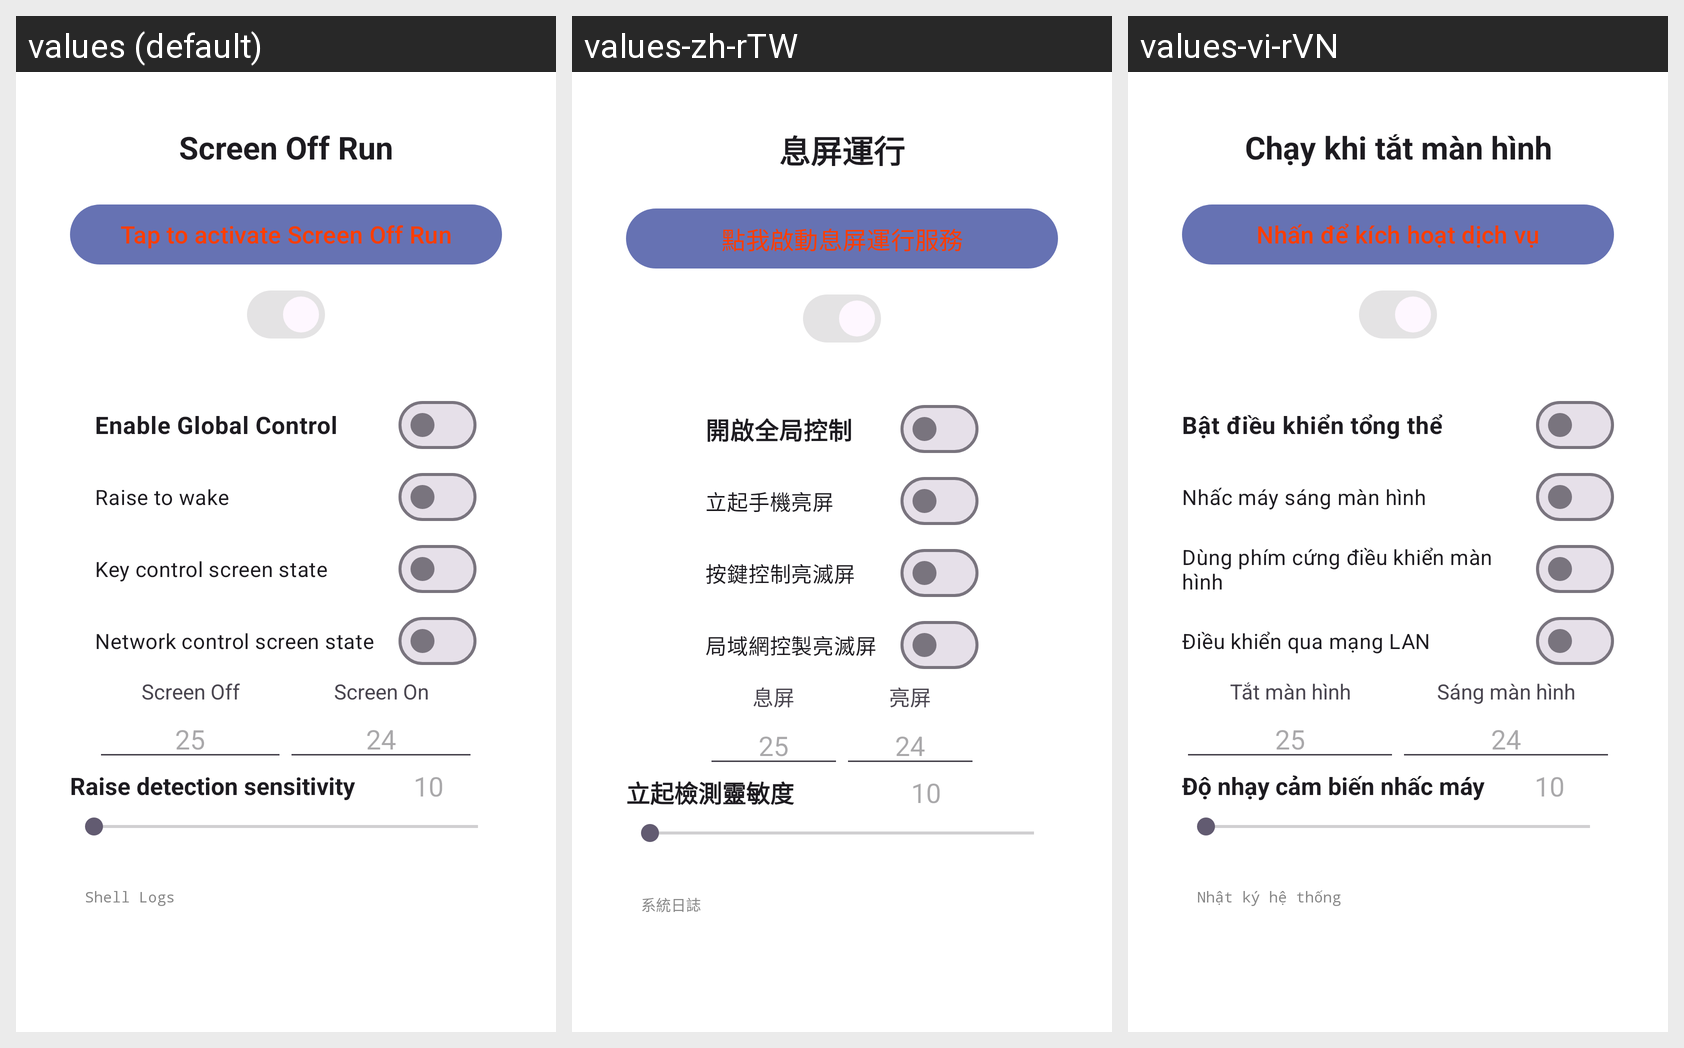

Here is an Android app screen in its default locale and in the app's own translations. Write out the translated-string differences for the strings that appear on this screen.
Android screen res/layout/main.xml rendered under 3 locales, left to right: values (default), values-zh-rTW, values-vi-rVN. Device: Nexus 5 (rendered at 1080×1920; each locale shown at half size, 540×960, under a caption strip naming it); theme AppTheme.
Strings drawn on this screen, with the default value and each locale's value (text and hints the layout hard-codes, and strings that could not be matched under every locale, appear in the picture but are not listed):

shortcutoff
  values: Screen Off Run
  values-zh-rTW: 息屏運行
  values-vi-rVN: Chạy khi tắt màn hình

not_ok
  values: Tap to activate Screen Off Run
  values-zh-rTW: 點我啟動息屏運行服務
  values-vi-rVN: Nhấn để kích hoạt dịch vụ

start_global_control
  values: Enable Global Control
  values-zh-rTW: 開啟全局控制
  values-vi-rVN: Bật điều khiển tổng thể

orientation
  values: Raise to wake
  values-zh-rTW: 立起手機亮屏
  values-vi-rVN: Nhấc máy sáng màn hình

key_control
  values: Key control screen state
  values-zh-rTW: 按鍵控制亮滅屏
  values-vi-rVN: Dùng phím cứng điều khiển màn hình

net_ctl
  values: Network control screen state
  values-zh-rTW: 局域網控製亮滅屏
  values-vi-rVN: Điều khiển qua mạng LAN

scroff
  values: Screen Off
  values-zh-rTW: 息屏
  values-vi-rVN: Tắt màn hình

scron
  values: Screen On
  values-zh-rTW: 亮屏
  values-vi-rVN: Sáng màn hình

ori_sensity
  values: Raise detection sensitivity
  values-zh-rTW: 立起檢測靈敏度
  values-vi-rVN: Độ nhạy cảm biến nhấc máy

shell_logs
  values: Shell Logs
  values-zh-rTW: 系統日誌
  values-vi-rVN: Nhật ký hệ thống
